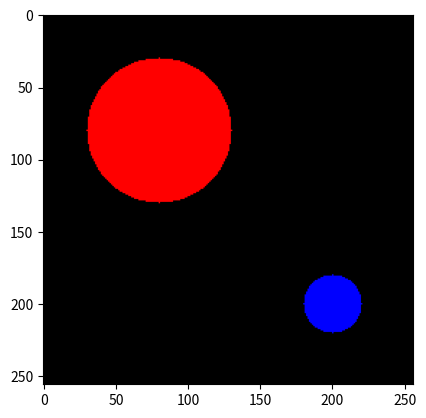

Source code (Python): (Note: this script raises an exception after producing the figure.)
# /usr/bin/python
# coding=utf-8

import numpy as np
import matplotlib.pyplot as plt


def circle_base(x0, y0, r, x_grid, y_grid):
    return (x_grid - x0) ** 2 + (y_grid - y0) ** 2 <= r ** 2


def draw_2comp_concentrations(c1, c2):
    color_1 = np.array((1.0, 0, 0))
    color_2 = np.array((0, 0, 1.0))
    img_shape = (c1.shape[0], c1.shape[1], 3)
    colored_c1 = np.stack((c1,) * 3, -1)
    colored_c2 = np.stack((c2,) * 3, -1)
    img_todraw = np.broadcast_to(color_1, img_shape) * colored_c1 + \
        np.broadcast_to(color_2, img_shape) * colored_c2

    return (img_todraw * 255).astype('uint8')


if __name__ == '__main__':

    c1 = np.zeros(shape=(256, 256), dtype=np.float32)
    c2 = np.zeros(shape=(256, 256), dtype=np.float32)

    x_grid, y_grid = np.meshgrid(np.arange(0, 256), np.arange(0, 256))

    def circle(x0, y0, r):
        return circle_base(x0, y0, r, x_grid, y_grid)

    c1[circle(80, 80, 50)] = 1
    c2[circle(200, 200, 20)] = 1

    plt.imshow(draw_2comp_concentrations(c1, c2))
    plt.show()

    np.savetxt('../testdata/whitereconstruct/correct_button4/c1.txt', c1)
    np.savetxt('../testdata/whitereconstruct/correct_button4/c2.txt', c2)
